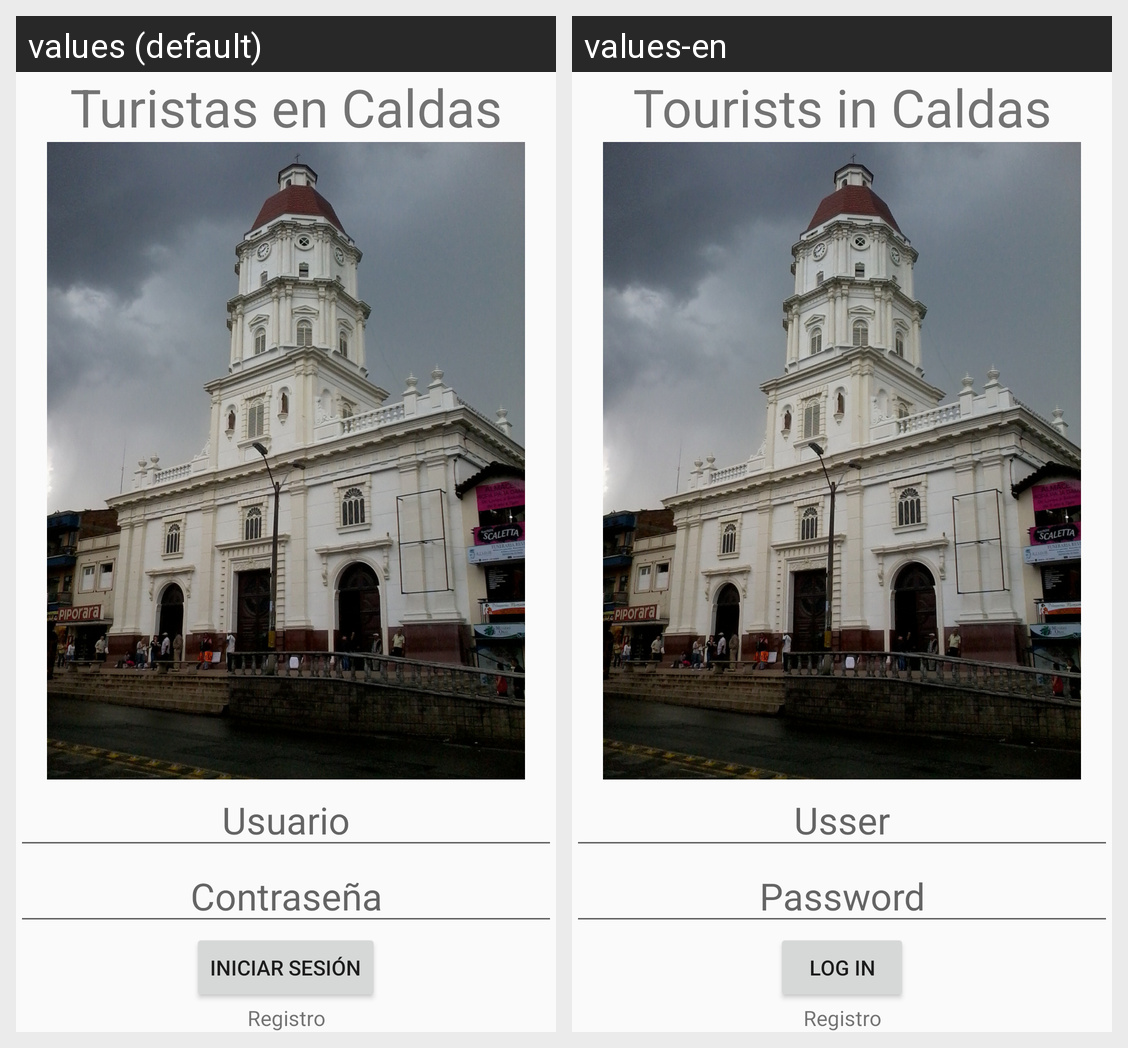

Here is an Android app screen in its default locale and in the app's own translations. Write out the translated-string differences for the strings that appear on this screen.
Android screen res/layout/activity_login.xml rendered under 2 locales, left to right: values (default), values-en. Device: Nexus 5 (rendered at 1080×1920; each locale shown at half size, 540×960, under a caption strip naming it); theme AppTheme.
Strings drawn on this screen, with the default value and each locale's value (text and hints the layout hard-codes, and strings that could not be matched under every locale, appear in the picture but are not listed):

titulo
  values: Turistas en Caldas
  values-en: Tourists in Caldas

username
  values: Usuario
  values-en: Usser

password
  values: Contraseña
  values-en: Password

login
  values: Iniciar Sesión
  values-en: Log In
